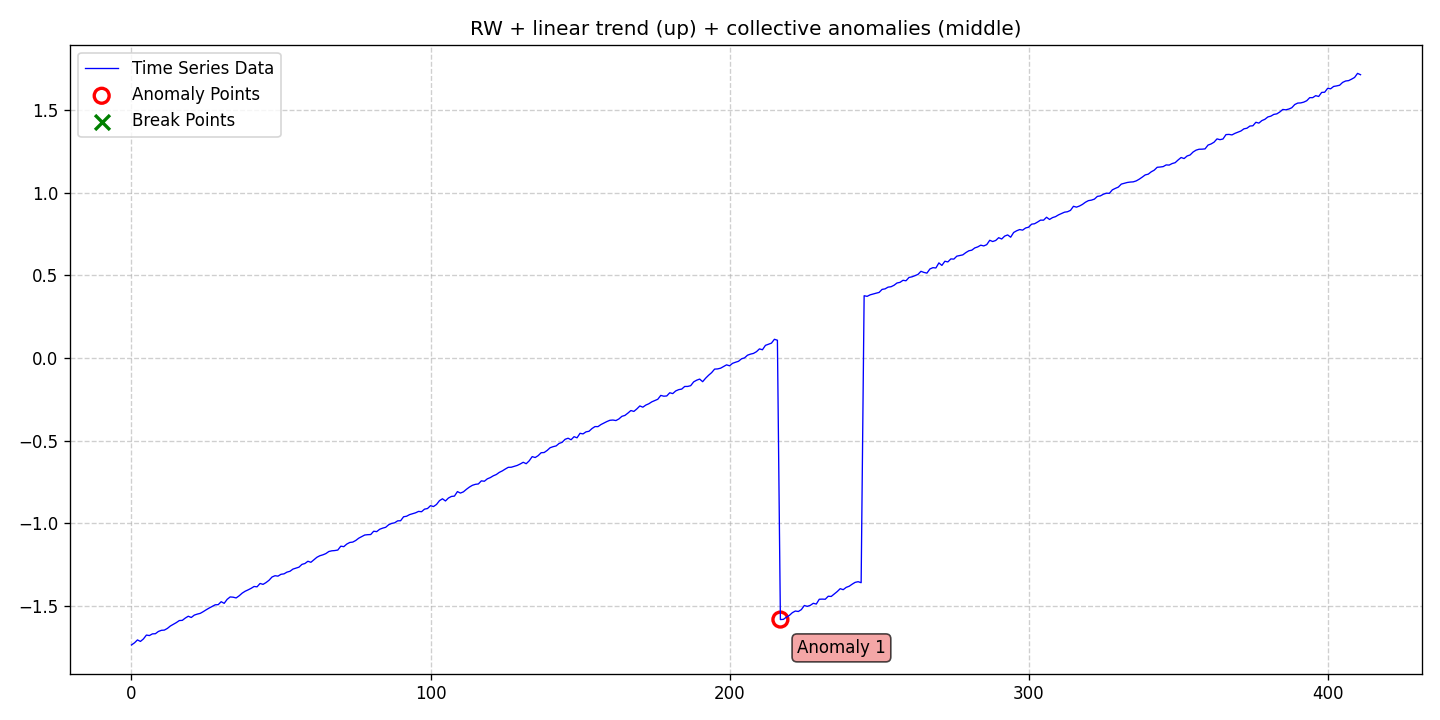

The file beside this chart, header and first rows:
date, data, stationary, det_lin_up, det_lin_down, det_quad, det_cubic, det_exp, det_damped, stoc_trend, volatility, single_seas, multiple_seas, point_anom_single, point_anom_multi, collect_anom, context_anom, mean_shift, var_shift, trend_shift, point_anom_count, point_anom_location, point_anom_point, collect_anom_count
2020-01-01, -1.738, 0, 1, 0, 0, 0, 0, 0, 1, 0, 0, 0, 0, 0, 1, 0, 0, 0, 0, 0, none, , 1
2020-01-02, -1.725, 0, 1, 0, 0, 0, 0, 0, 1, 0, 0, 0, 0, 0, 1, 0, 0, 0, 0, 0, none, , 1
2020-01-03, -1.708, 0, 1, 0, 0, 0, 0, 0, 1, 0, 0, 0, 0, 0, 1, 0, 0, 0, 0, 0, none, , 1
2020-01-04, -1.717, 0, 1, 0, 0, 0, 0, 0, 1, 0, 0, 0, 0, 0, 1, 0, 0, 0, 0, 0, none, , 1
2020-01-05, -1.702, 0, 1, 0, 0, 0, 0, 0, 1, 0, 0, 0, 0, 0, 1, 0, 0, 0, 0, 0, none, , 1
2020-01-06, -1.678, 0, 1, 0, 0, 0, 0, 0, 1, 0, 0, 0, 0, 0, 1, 0, 0, 0, 0, 0, none, , 1
2020-01-07, -1.681, 0, 1, 0, 0, 0, 0, 0, 1, 0, 0, 0, 0, 0, 1, 0, 0, 0, 0, 0, none, , 1
2020-01-08, -1.671, 0, 1, 0, 0, 0, 0, 0, 1, 0, 0, 0, 0, 0, 1, 0, 0, 0, 0, 0, none, , 1
2020-01-09, -1.67, 0, 1, 0, 0, 0, 0, 0, 1, 0, 0, 0, 0, 0, 1, 0, 0, 0, 0, 0, none, , 1
2020-01-10, -1.656, 0, 1, 0, 0, 0, 0, 0, 1, 0, 0, 0, 0, 0, 1, 0, 0, 0, 0, 0, none, , 1
2020-01-11, -1.649, 0, 1, 0, 0, 0, 0, 0, 1, 0, 0, 0, 0, 0, 1, 0, 0, 0, 0, 0, none, , 1
2020-01-12, -1.648, 0, 1, 0, 0, 0, 0, 0, 1, 0, 0, 0, 0, 0, 1, 0, 0, 0, 0, 0, none, , 1
2020-01-13, -1.638, 0, 1, 0, 0, 0, 0, 0, 1, 0, 0, 0, 0, 0, 1, 0, 0, 0, 0, 0, none, , 1
2020-01-14, -1.623, 0, 1, 0, 0, 0, 0, 0, 1, 0, 0, 0, 0, 0, 1, 0, 0, 0, 0, 0, none, , 1
2020-01-15, -1.613, 0, 1, 0, 0, 0, 0, 0, 1, 0, 0, 0, 0, 0, 1, 0, 0, 0, 0, 0, none, , 1
2020-01-16, -1.603, 0, 1, 0, 0, 0, 0, 0, 1, 0, 0, 0, 0, 0, 1, 0, 0, 0, 0, 0, none, , 1
2020-01-17, -1.59, 0, 1, 0, 0, 0, 0, 0, 1, 0, 0, 0, 0, 0, 1, 0, 0, 0, 0, 0, none, , 1
2020-01-18, -1.589, 0, 1, 0, 0, 0, 0, 0, 1, 0, 0, 0, 0, 0, 1, 0, 0, 0, 0, 0, none, , 1
2020-01-19, -1.575, 0, 1, 0, 0, 0, 0, 0, 1, 0, 0, 0, 0, 0, 1, 0, 0, 0, 0, 0, none, , 1
2020-01-20, -1.564, 0, 1, 0, 0, 0, 0, 0, 1, 0, 0, 0, 0, 0, 1, 0, 0, 0, 0, 0, none, , 1
2020-01-21, -1.572, 0, 1, 0, 0, 0, 0, 0, 1, 0, 0, 0, 0, 0, 1, 0, 0, 0, 0, 0, none, , 1
2020-01-22, -1.557, 0, 1, 0, 0, 0, 0, 0, 1, 0, 0, 0, 0, 0, 1, 0, 0, 0, 0, 0, none, , 1
2020-01-23, -1.551, 0, 1, 0, 0, 0, 0, 0, 1, 0, 0, 0, 0, 0, 1, 0, 0, 0, 0, 0, none, , 1
2020-01-24, -1.547, 0, 1, 0, 0, 0, 0, 0, 1, 0, 0, 0, 0, 0, 1, 0, 0, 0, 0, 0, none, , 1
2020-01-25, -1.536, 0, 1, 0, 0, 0, 0, 0, 1, 0, 0, 0, 0, 0, 1, 0, 0, 0, 0, 0, none, , 1
2020-01-26, -1.525, 0, 1, 0, 0, 0, 0, 0, 1, 0, 0, 0, 0, 0, 1, 0, 0, 0, 0, 0, none, , 1
2020-01-27, -1.514, 0, 1, 0, 0, 0, 0, 0, 1, 0, 0, 0, 0, 0, 1, 0, 0, 0, 0, 0, none, , 1
2020-01-28, -1.505, 0, 1, 0, 0, 0, 0, 0, 1, 0, 0, 0, 0, 0, 1, 0, 0, 0, 0, 0, none, , 1
2020-01-29, -1.495, 0, 1, 0, 0, 0, 0, 0, 1, 0, 0, 0, 0, 0, 1, 0, 0, 0, 0, 0, none, , 1
2020-01-30, -1.494, 0, 1, 0, 0, 0, 0, 0, 1, 0, 0, 0, 0, 0, 1, 0, 0, 0, 0, 0, none, , 1
2020-01-31, -1.476, 0, 1, 0, 0, 0, 0, 0, 1, 0, 0, 0, 0, 0, 1, 0, 0, 0, 0, 0, none, , 1
2020-02-01, -1.486, 0, 1, 0, 0, 0, 0, 0, 1, 0, 0, 0, 0, 0, 1, 0, 0, 0, 0, 0, none, , 1
2020-02-02, -1.462, 0, 1, 0, 0, 0, 0, 0, 1, 0, 0, 0, 0, 0, 1, 0, 0, 0, 0, 0, none, , 1
2020-02-03, -1.447, 0, 1, 0, 0, 0, 0, 0, 1, 0, 0, 0, 0, 0, 1, 0, 0, 0, 0, 0, none, , 1
2020-02-04, -1.449, 0, 1, 0, 0, 0, 0, 0, 1, 0, 0, 0, 0, 0, 1, 0, 0, 0, 0, 0, none, , 1
2020-02-05, -1.453, 0, 1, 0, 0, 0, 0, 0, 1, 0, 0, 0, 0, 0, 1, 0, 0, 0, 0, 0, none, , 1
2020-02-06, -1.44, 0, 1, 0, 0, 0, 0, 0, 1, 0, 0, 0, 0, 0, 1, 0, 0, 0, 0, 0, none, , 1
2020-02-07, -1.424, 0, 1, 0, 0, 0, 0, 0, 1, 0, 0, 0, 0, 0, 1, 0, 0, 0, 0, 0, none, , 1
2020-02-08, -1.413, 0, 1, 0, 0, 0, 0, 0, 1, 0, 0, 0, 0, 0, 1, 0, 0, 0, 0, 0, none, , 1
2020-02-09, -1.404, 0, 1, 0, 0, 0, 0, 0, 1, 0, 0, 0, 0, 0, 1, 0, 0, 0, 0, 0, none, , 1
2020-02-10, -1.395, 0, 1, 0, 0, 0, 0, 0, 1, 0, 0, 0, 0, 0, 1, 0, 0, 0, 0, 0, none, , 1
2020-02-11, -1.384, 0, 1, 0, 0, 0, 0, 0, 1, 0, 0, 0, 0, 0, 1, 0, 0, 0, 0, 0, none, , 1
2020-02-12, -1.386, 0, 1, 0, 0, 0, 0, 0, 1, 0, 0, 0, 0, 0, 1, 0, 0, 0, 0, 0, none, , 1
2020-02-13, -1.366, 0, 1, 0, 0, 0, 0, 0, 1, 0, 0, 0, 0, 0, 1, 0, 0, 0, 0, 0, none, , 1
2020-02-14, -1.371, 0, 1, 0, 0, 0, 0, 0, 1, 0, 0, 0, 0, 0, 1, 0, 0, 0, 0, 0, none, , 1
2020-02-15, -1.36, 0, 1, 0, 0, 0, 0, 0, 1, 0, 0, 0, 0, 0, 1, 0, 0, 0, 0, 0, none, , 1
2020-02-16, -1.346, 0, 1, 0, 0, 0, 0, 0, 1, 0, 0, 0, 0, 0, 1, 0, 0, 0, 0, 0, none, , 1
2020-02-17, -1.327, 0, 1, 0, 0, 0, 0, 0, 1, 0, 0, 0, 0, 0, 1, 0, 0, 0, 0, 0, none, , 1
2020-02-18, -1.319, 0, 1, 0, 0, 0, 0, 0, 1, 0, 0, 0, 0, 0, 1, 0, 0, 0, 0, 0, none, , 1
2020-02-19, -1.321, 0, 1, 0, 0, 0, 0, 0, 1, 0, 0, 0, 0, 0, 1, 0, 0, 0, 0, 0, none, , 1
2020-02-20, -1.31, 0, 1, 0, 0, 0, 0, 0, 1, 0, 0, 0, 0, 0, 1, 0, 0, 0, 0, 0, none, , 1
2020-02-21, -1.307, 0, 1, 0, 0, 0, 0, 0, 1, 0, 0, 0, 0, 0, 1, 0, 0, 0, 0, 0, none, , 1
2020-02-22, -1.297, 0, 1, 0, 0, 0, 0, 0, 1, 0, 0, 0, 0, 0, 1, 0, 0, 0, 0, 0, none, , 1
2020-02-23, -1.292, 0, 1, 0, 0, 0, 0, 0, 1, 0, 0, 0, 0, 0, 1, 0, 0, 0, 0, 0, none, , 1
2020-02-24, -1.279, 0, 1, 0, 0, 0, 0, 0, 1, 0, 0, 0, 0, 0, 1, 0, 0, 0, 0, 0, none, , 1
2020-02-25, -1.272, 0, 1, 0, 0, 0, 0, 0, 1, 0, 0, 0, 0, 0, 1, 0, 0, 0, 0, 0, none, , 1
2020-02-26, -1.267, 0, 1, 0, 0, 0, 0, 0, 1, 0, 0, 0, 0, 0, 1, 0, 0, 0, 0, 0, none, , 1
2020-02-27, -1.25, 0, 1, 0, 0, 0, 0, 0, 1, 0, 0, 0, 0, 0, 1, 0, 0, 0, 0, 0, none, , 1
2020-02-28, -1.245, 0, 1, 0, 0, 0, 0, 0, 1, 0, 0, 0, 0, 0, 1, 0, 0, 0, 0, 0, none, , 1
2020-02-29, -1.231, 0, 1, 0, 0, 0, 0, 0, 1, 0, 0, 0, 0, 0, 1, 0, 0, 0, 0, 0, none, , 1
... 352 more rows
